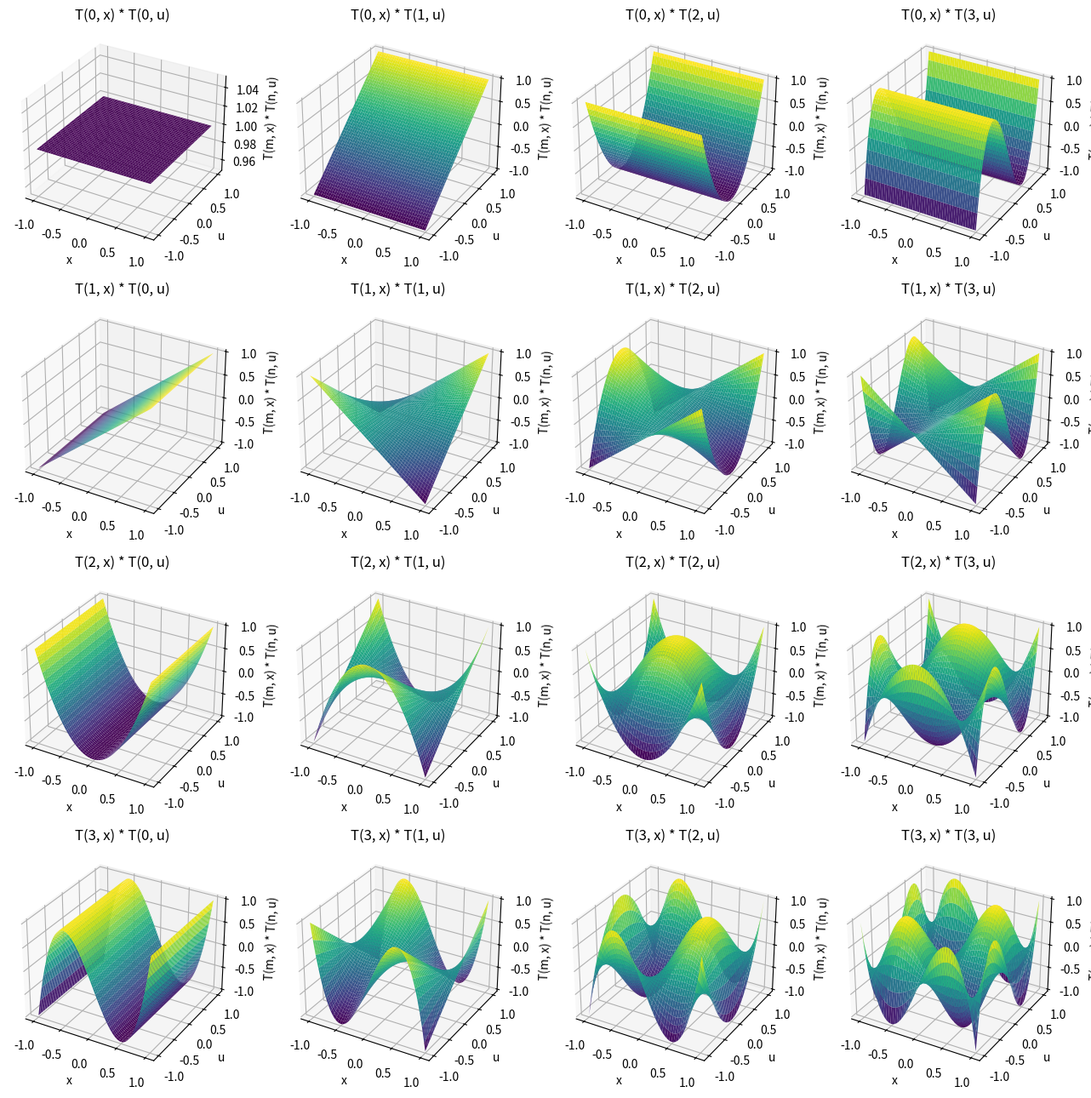
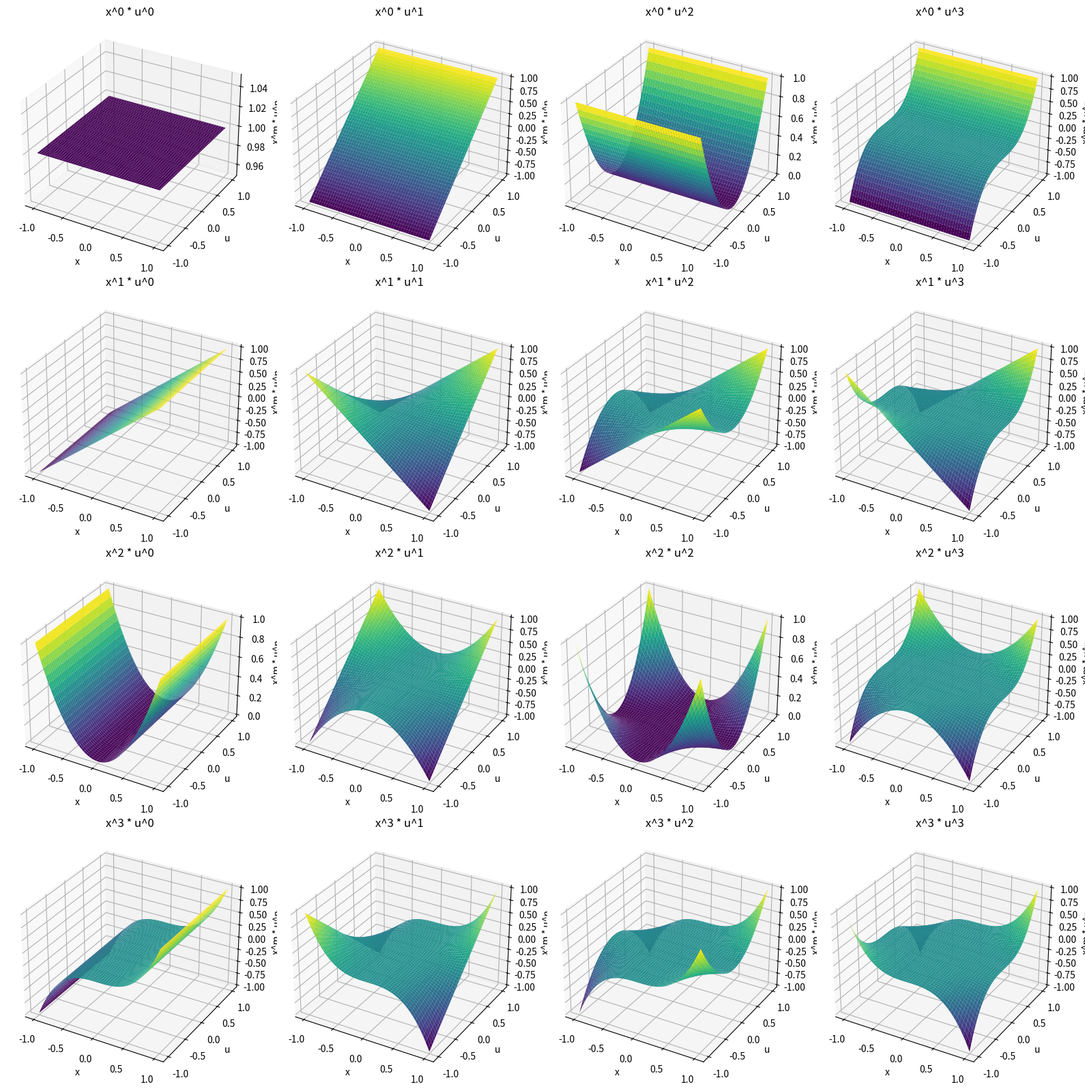

Here is the Python script that generated these plots, in order:
"""
    Basis functions to construct the characteristic functions of the symmetry generators.
"""

import numpy as np
from numpy.polynomial.chebyshev import chebder, chebval


"""
    Monomial basis functions and their derivatives.
"""

def monomial_bf(x, u, m, n):
    return x**m * u**n

def monomial_bf_dx(x, u, m, n):
    if m == 0:
        return np.zeros_like(x * u, dtype=float)
    return m * x**(m - 1) * u**n

def monomial_bf_du(x, u, m, n):
    if n == 0:
        return np.zeros_like(x * u, dtype=float)
    return n * x**m * u**(n - 1)

"""
    Chebyshev basis functions and their derivatives.
"""

def T(n, x):
    c = np.zeros(n + 1)
    c[n] = 1
    return chebval(x, c)


def dT(n, x):
    if n == 0:
        return np.zeros_like(x)

    c = np.zeros(n + 1)
    c[n] = 1

    dc = chebder(c)

    return chebval(x, dc)


def chebyshev_bf(x, u, m, n):
    return T(m, x) * T(n, u)


def chebyshev_bf_dx(x, u, m, n):
    return dT(m, x) * T(n, u)


def chebyshev_bf_du(x, u, m, n):
    return T(m, x) * dT(n, u)

"""
    Dictionary of basis functions and their derivatives. The keys are the names of the basis functions, and the values are tuples of the form (basis_function, derivative_wrt_x, derivative_wrt_u).
"""

BASIS_FUNCTIONS = {
    "monomial": (monomial_bf, monomial_bf_dx, monomial_bf_du),
    "chebyshev": (chebyshev_bf, chebyshev_bf_dx, chebyshev_bf_du),
}

# Reconstruct characteristic functions of the learnt vector field from basis function family, list of basis function params, and list of learnt coefficients.
def characteristic_functions(L, L_x, L_u, P, coeffs):
    # No testing for now
    # The first half of the coefficient list belongs to the first characteristic function
    coeff_no = len(coeffs)
    if coeff_no % 2 != 0:
        raise ValueError(f"The number of coefficients is {coeff_no} which is not an even number.")

    xi_coeffs = coeffs[0:int(coeff_no/2)]
    eta_coeffs = coeffs[int(coeff_no/2):]
    
    # Compute the characteristic functions
    xi = L.T@xi_coeffs
    eta = L.T@eta_coeffs
    zeta = -P @ (P @ L_u.T + L_x.T) @ xi_coeffs + (P @ L_u.T + L_x.T) @ eta_coeffs

    return xi, eta, zeta

# Reconstruct the characteristic vector field. We use the same (xi, eta, zeta) API as
# characteristic_functions so that the same downstream (plotting) functions can be reused,
# even though this generator is by definition vertical (xi is identically zero).
#
# Unlike characteristic_functions, this needs the gradient field N = (-f_x, -f_u, 1) of the
# ODE manifold F = u_x - f(x, u), in addition to L, L_x, L_u, P. This is because reconstructing
# zeta requires u_xx = D_x(u_x), which is not derivable from the basis matrices alone - on the
# equation manifold u_xx = f_x + f*f_u = -(N_x + N_u * u_x), using N_x = -f_x, N_u = -f_u, and
# u_x = f(x, u) = P (see characteristic_symmetries.pdf, Sec. 2).
def reconstruct_characteristic(L, L_x, L_u, P, N, coeffs):
    coeff_no = len(coeffs)
    if coeff_no % 2 != 0:
        raise ValueError(f"The number of coefficients is {coeff_no} which is not an even number.")

    xi_coeffs = coeffs[0:int(coeff_no/2)]
    eta_coeffs = coeffs[int(coeff_no/2):]

    N_x = np.diag(N[0])
    N_u = np.diag(N[1])

    # The reconstructed generator is vertical by definition (Eq. 3).
    xi = np.zeros_like(L.T@xi_coeffs)

    # The characteristic: eta_hat = eta - xi * u_x (Eq. 4/10).
    eta = L.T@eta_coeffs - P@(L.T@xi_coeffs)

    # zeta_hat = D_x(eta_hat) (Eq. 7/11). Expanding via the product rule, D_x(eta_hat) equals
    # the ordinary point-symmetry prolongation zeta_point (as in characteristic_functions),
    # plus a -xi * u_xx correction from the u_x-dependence of eta_hat itself.
    zeta_point = -P@(P@L_u.T + L_x.T)@xi_coeffs + (P@L_u.T + L_x.T)@eta_coeffs
    zeta = zeta_point + (N_x + N_u@P)@(L.T@xi_coeffs)

    return xi, eta, zeta


# Test chevyshev polynomials
if __name__ == "__main__":
    """
        Plot chevyshev basis ranging with m, n ranging from 0 to 3. Make a subplot 3d surface for each combination of m, n.
    """
    import matplotlib.pyplot as plt

    x = np.linspace(-1, 1, 100)
    u = np.linspace(-1, 1, 100)
    X, U = np.meshgrid(x, u)

    fig, axs = plt.subplots(4, 4, figsize=(16, 16), subplot_kw={"projection": "3d"})
    for m in range(4):
        for n in range(4):
            ax = axs[m, n]
            Z = chebyshev_bf(X, U, m, n)
            ax.plot_surface(X, U, Z, cmap="viridis")
            ax.set_title(f"T({m}, x) * T({n}, u)")
            ax.set_xlabel("x")
            ax.set_ylabel("u")
            ax.set_zlabel("T(m, x) * T(n, u)")


    """
     In a new figure, plot the monomial basis functions with m, n ranging from 0 to 3. Make a subplot 3d surface for each combination of m, n.
    """
    fig, axs = plt.subplots(4, 4, figsize=(16, 16), subplot_kw={"projection": "3d"})
    for m in range(4):
        for n in range(4):
            ax = axs[m, n]
            Z = monomial_bf(X, U, m, n)
            ax.plot_surface(X, U, Z, cmap="viridis")
            ax.set_title(f"x^{m} * u^{n}")
            ax.set_xlabel("x")
            ax.set_ylabel("u")
            ax.set_zlabel("x^m * u^n")
    plt.tight_layout()
    plt.show()
